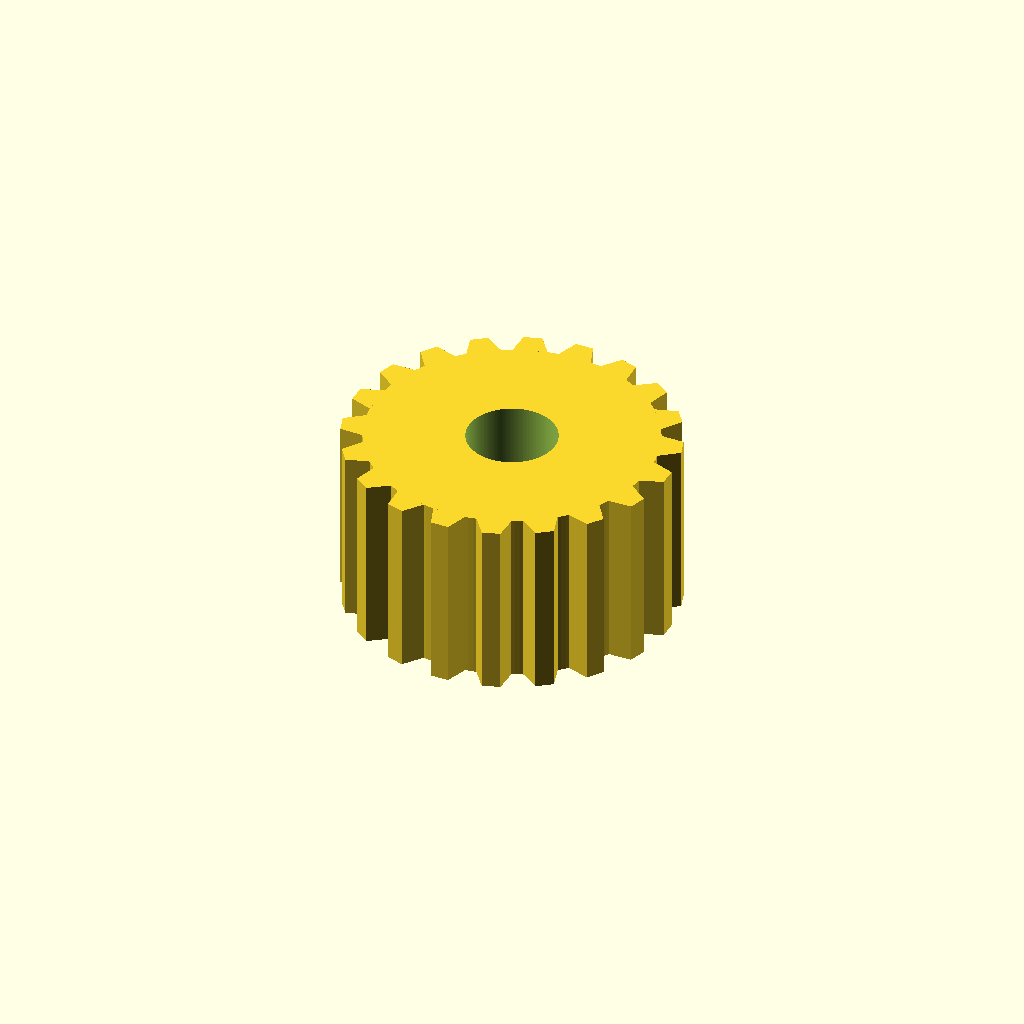
Cell 1: rendered with the file's own defaults.
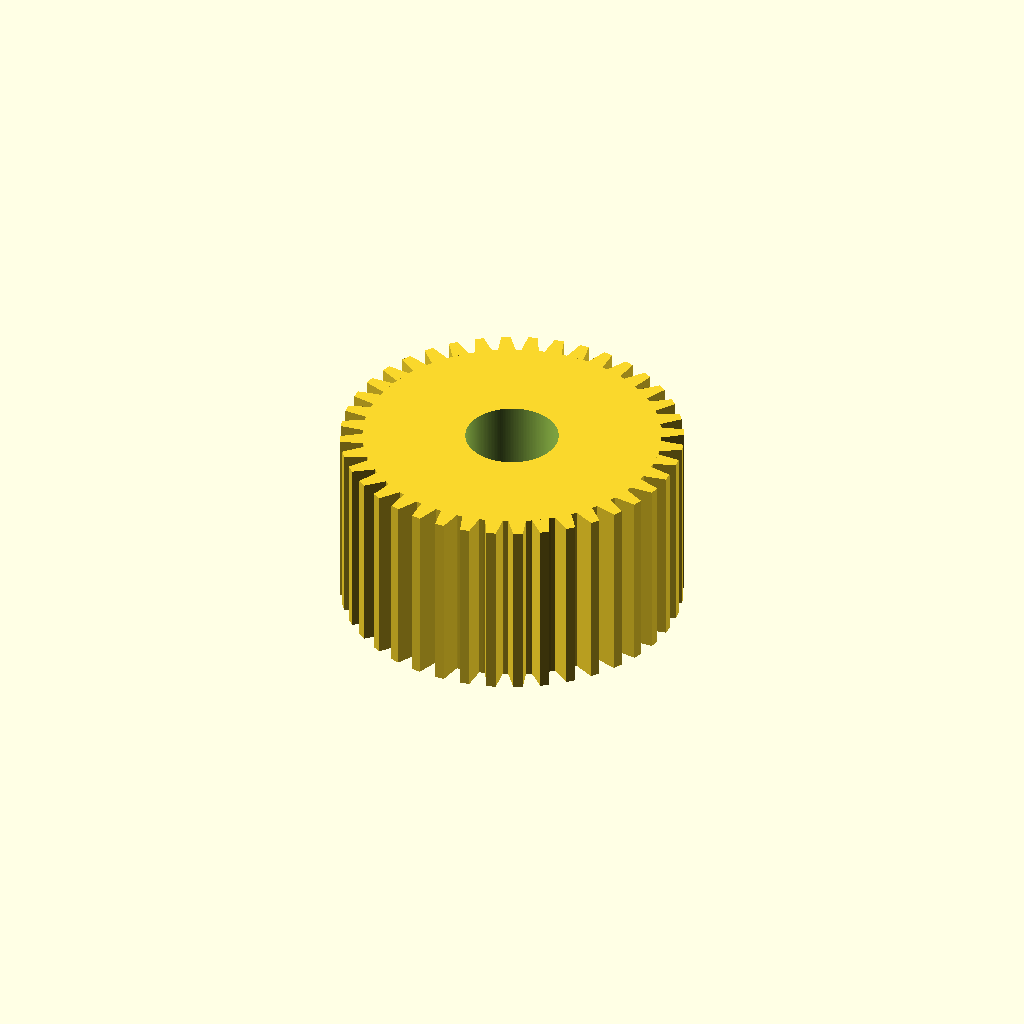
Cell 2: teeth = 40 (everything else at default).
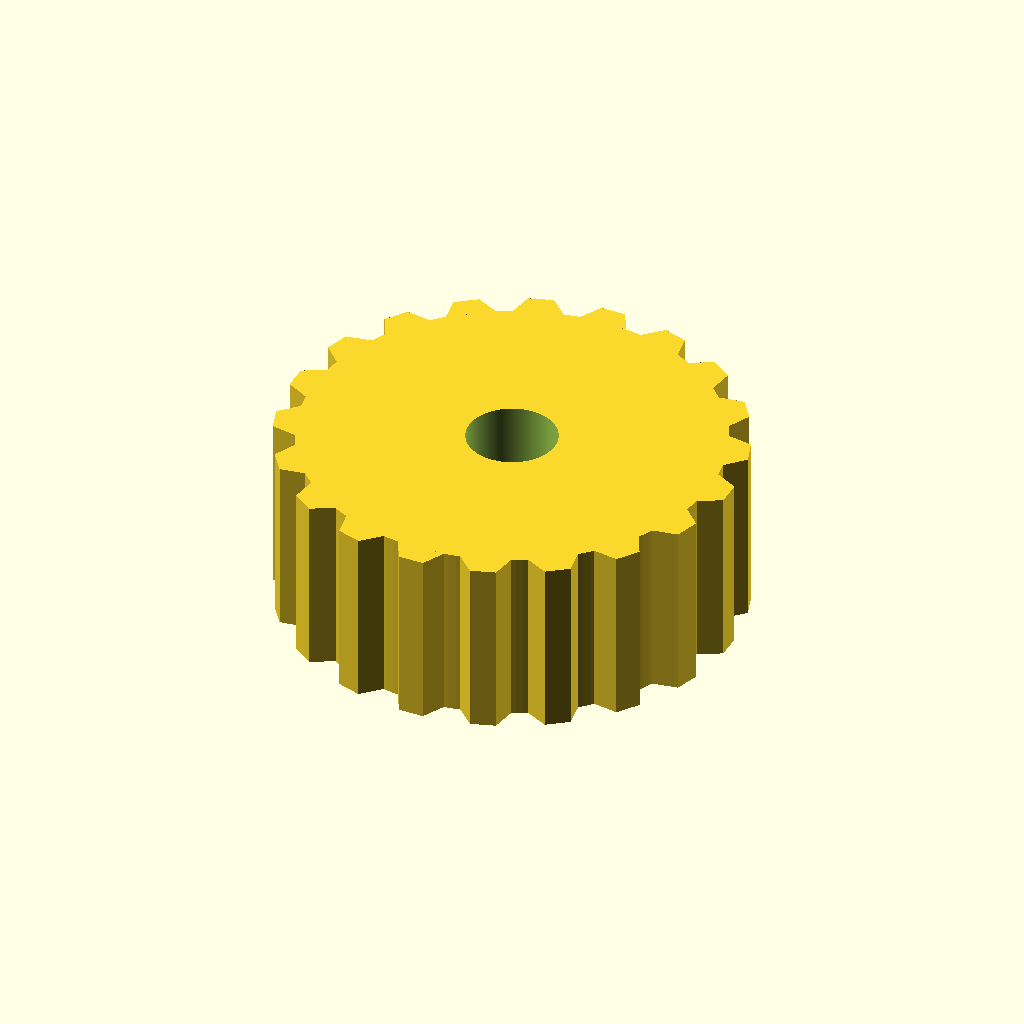
Cell 3 — pitch_d set to 24.44, the other parameters unchanged.
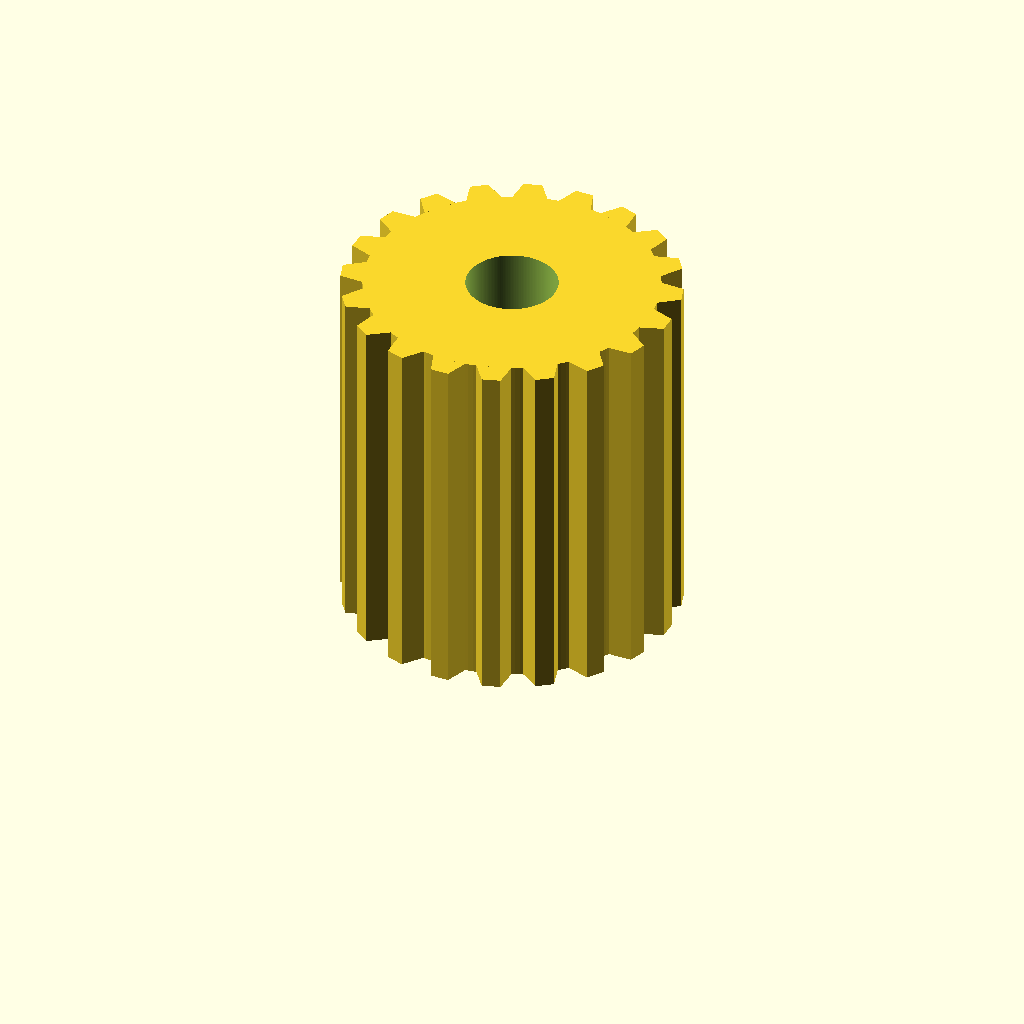
Cell 4: pulley_width = 20 (everything else at default).
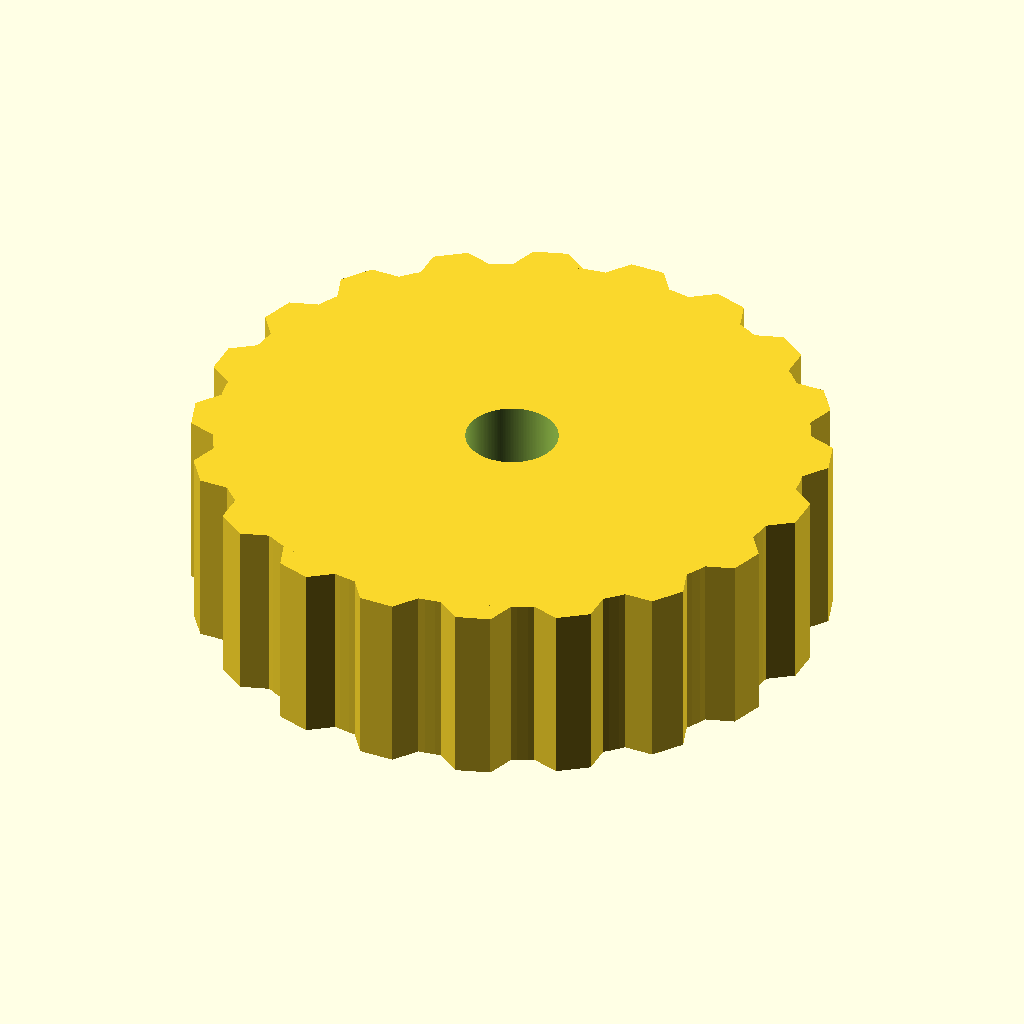
Cell 5: hub_d = 32 (everything else at default).
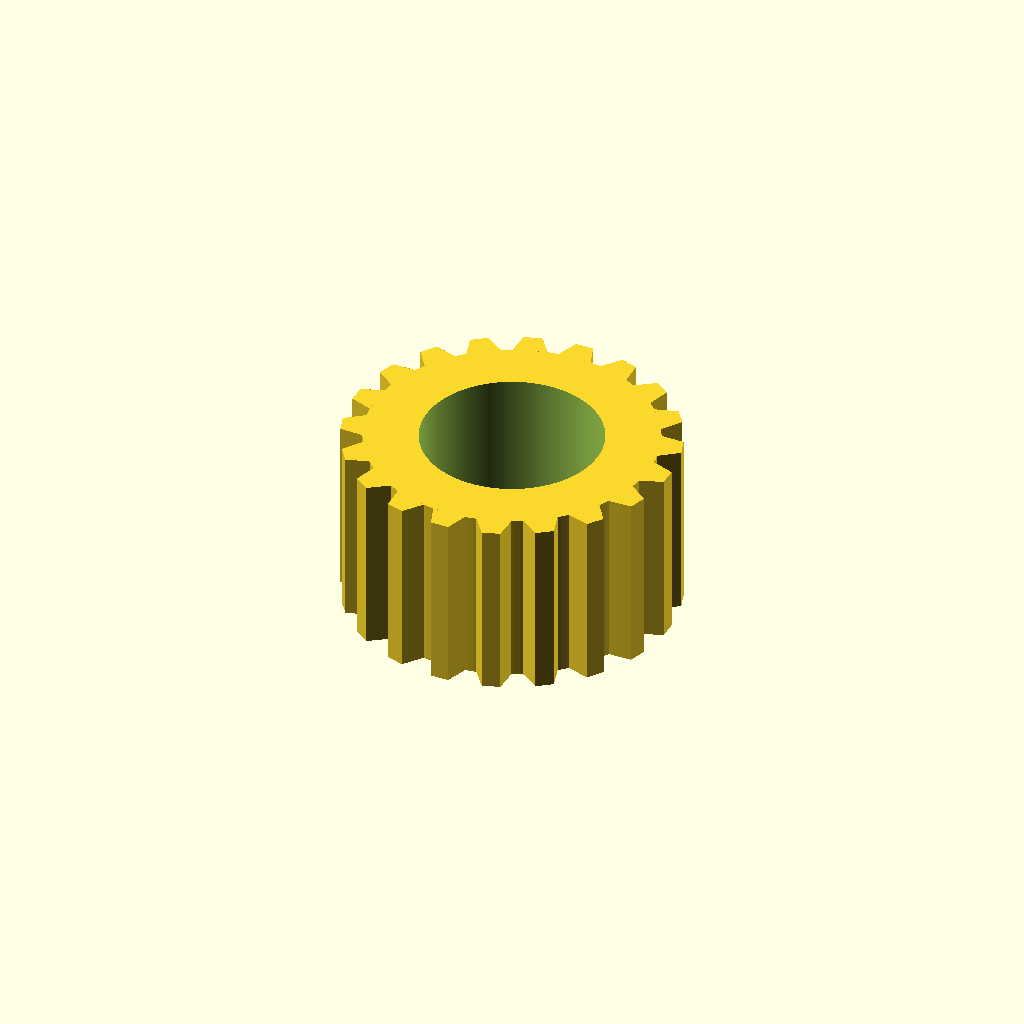
Cell 6 — bore_d set to 10, the other parameters unchanged.
All cells are drawn from one camera (rotation 55°, 0°, 25°, orthographic, colour scheme Cornfield), so only the parameter changes between them.
Source of the model, additional_study/matched_effort/results/direct_matched_calls/scad/pulley__GT2x20_pulley_9.scad:
$fn = 180;

// Simple parametric timing pulley approximation:
// - 20 teeth
// - pitch diameter = 12.22 mm (given)
// This model approximates tooth form as trapezoidal radial protrusions.
// For accurate belt profiles (GT2/HTD/etc.), replace tooth geometry accordingly.

teeth = 20;
pitch_d = 12.22;          // mm
pitch_r = pitch_d/2;

pulley_width = 10;        // mm
hub_d = 16;               // mm (body OD excluding teeth)
bore_d = 5;               // mm

// Tooth geometry (approximation)
tooth_height = 1.2;       // mm radial height above base OD
tooth_tip_frac = 0.35;    // fraction of tooth angular pitch at tip
tooth_root_frac = 0.75;   // fraction of tooth angular pitch at root

// Base radius chosen so that tooth tips are near pitch radius + small offset.
// This is an approximation; pitch circle is not explicitly enforced by tooth profile.
base_r = max(hub_d/2, pitch_r - 0.6);
tip_r  = base_r + tooth_height;

module tooth2d(a_pitch){
    // Create a trapezoid in polar coordinates (converted to XY points)
    a_root = a_pitch * tooth_root_frac;
    a_tip  = a_pitch * tooth_tip_frac;

    // Points ordered CCW
    pts = [
        [ base_r*cos(-a_root/2), base_r*sin(-a_root/2) ],
        [ tip_r *cos(-a_tip /2), tip_r *sin(-a_tip /2) ],
        [ tip_r *cos( a_tip /2), tip_r *sin( a_tip /2) ],
        [ base_r*cos( a_root/2), base_r*sin( a_root/2) ]
    ];
    polygon(points=pts);
}

module pulley(){
    a_pitch = 360/teeth;

    difference(){
        union(){
            // Main body
            cylinder(h=pulley_width, r=base_r, center=false);

            // Teeth
            for(i=[0:teeth-1]){
                rotate([0,0,i*a_pitch])
                    linear_extrude(height=pulley_width)
                        tooth2d(a_pitch);
            }
        }

        // Bore
        translate([0,0,-0.5])
            cylinder(h=pulley_width+1, d=bore_d, center=false);
    }
}

pulley();
Customizer parameters (derived from the source; name, type, default, range or options):
teeth: number, default 20
pitch_d: number, default 12.22
pulley_width: number, default 10
hub_d: number, default 16
bore_d: number, default 5
tooth_height: number, default 1.2
tooth_tip_frac: number, default 0.35
tooth_root_frac: number, default 0.75
